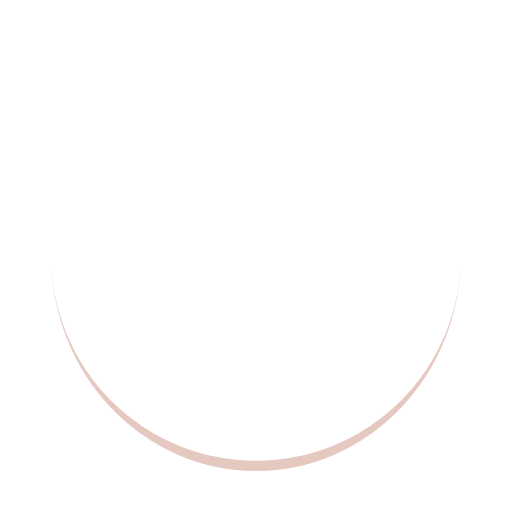
t = 0.00 s
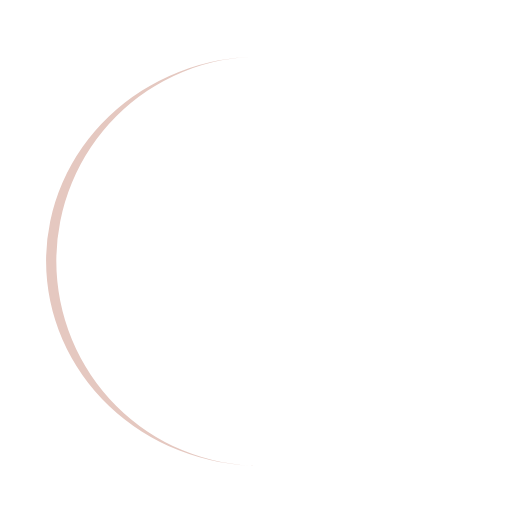
t = 0.25 s
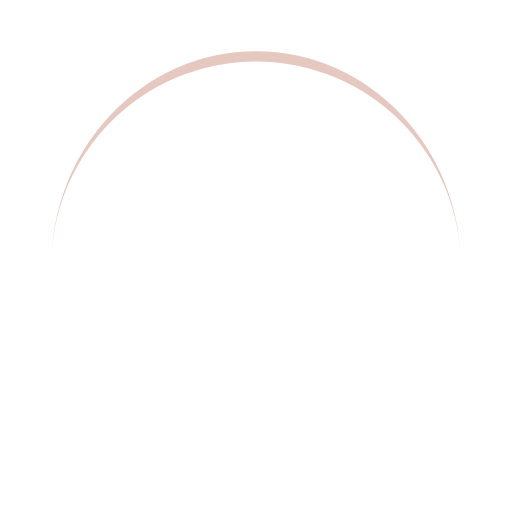
t = 0.50 s
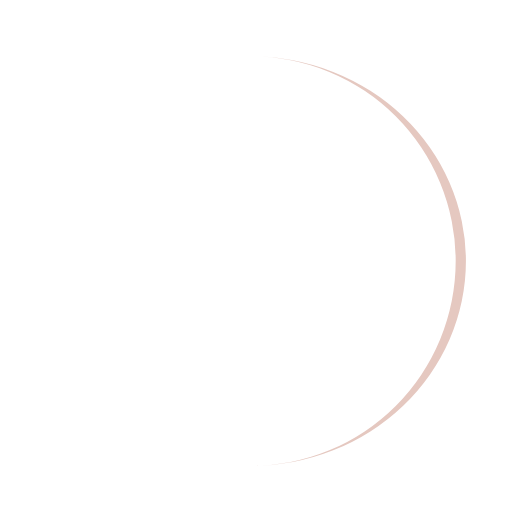
t = 0.75 s

The animated SVG that drew these frames (rendered in a browser with its animation timeline set to each time). Animation: 1 SMIL element (animateTransform=1); one cycle of 1.00 s, repeats indefinitely.

<svg width="200px"  height="200px"  xmlns="http://www.w3.org/2000/svg" viewBox="0 0 100 100" preserveAspectRatio="xMidYMid" class="lds-eclipse" style="background: rgba(0, 0, 0, 0) none repeat scroll 0% 0%;"><path ng-attr-d="{{config.pathCmd}}" ng-attr-fill="{{config.color}}" stroke="none" d="M10 50A40 40 0 0 0 90 50A40 42 0 0 1 10 50" fill="#e5c8c0"><animateTransform attributeName="transform" type="rotate" calcMode="linear" values="0 50 51;360 50 51" keyTimes="0;1" dur="1s" begin="0s" repeatCount="indefinite"></animateTransform></path></svg>